Run: headless pygame with SDL's dummy video driver; simulated clock (each Clock.tick advances the game by its frame time, no real sleeping); random seed 0; keys injected as events and as key.get_pressed() state; mouse plan: one left click at the window centre at the start of phase 2, then a move to the lower-right quarter at the start of phase 3; restart key RETURN tapped at the start of phases 3 and 4.
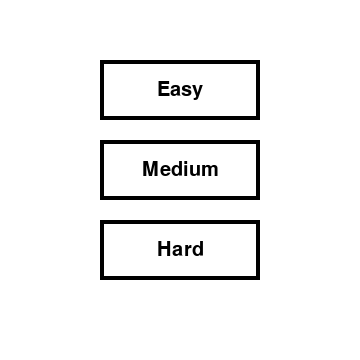
Frame 1 of 4 · flips 1–60 · no input
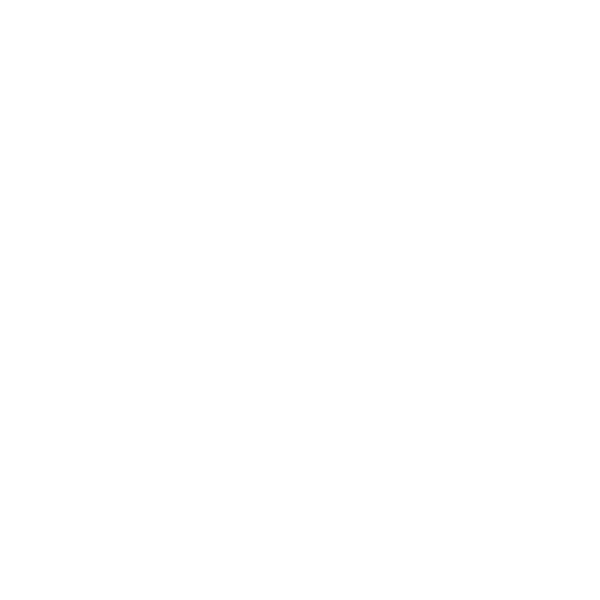
Frame 2 of 4 · flips 61–180 · clicked the window centre · tapped SPACE, RETURN · held RIGHT (→), D
Frame 3 of 4 · flips 181–300 · moved the mouse to the lower-right quarter · tapped RETURN · held DOWN (↓), S · screen unchanged from frame 2, image omitted
Frame 4 of 4 · flips 301–420 · tapped RETURN · held LEFT (←), A, UP (↑), W · screen unchanged from frame 3, image omitted

The pygame program that drew these frames:

import pygame
import random

#기본 상수 정의
fps = 60                #게임의 fps
field_width = 9        #게임판 너비
field_height = 9       #게임판 높이
mines = 10              #지뢰 갯수
tile_size = 40          #타일 크기
screen_width = tile_size * field_width     #창 너비
screen_height = tile_size * field_height    #창 높이
game_over = False
game_win = False
#기본 상수 정의

#################################
#############PHASE2##############
#################################
pygame.init()

flag_mark = '|>'

game_state = 1
# 0 == 게임 진행 중, 1 == 난이도 정하기, 2 == 다시 시작

screen_set = 0
# screen size 변경을 위한 변수
# 0 = 변경 가능, 1 = 변경 불가

level_font = pygame.font.Font(None, 30)
easy_text = level_font.render("Easy", True, 30)
easy_rect = easy_text.get_rect(center = (180 ,90))
medium_text = level_font.render("Medium", True, 30)
medium_rect = medium_text.get_rect(center = (180 ,170))
hard_text = level_font.render("Hard", True, 30)
hard_rect = hard_text.get_rect(center = (180 ,250))
level = ""

#################################
#############PHASE2##############
#################################



#색상 정의
black = (0, 0, 0)           #8
white = (255, 255, 255)
gray = (128, 128, 128)
red = (255, 0, 0)           #7
redgreen = (255, 170, 0)    #6
greenred = (170, 255, 0)    #5
green = (0, 255, 0)         #4
greenblue = (0, 255, 170)   #3
bluegreen = (0, 170, 255)   #2
blue = (0, 0, 255)          #1
#색상 정의

#게임판
field = []          #숫자와 지뢰의 위치정보, 0~8은 주변칸의 지뢰 갯수, 9는 지뢰
field_cover = []    #가림막 정보, 0은 공개된 위치, 1은 가려진 위치
#게임판

#해당 칸의 지뢰 여부 판별
def isMine(x, y):
    return (field[x][y] == 9)
#해당 칸의 지뢰 여부 판별

#주변의 지뢰 갯수 세기
def countMine(x, y):
    count = 0
    if(x != 0):
        if(isMine(x - 1, y)):
            count += 1

        if(y != 0):
            if(isMine(x - 1, y - 1)):
                count += 1
        
        if(y != field_height - 1):
            if(isMine(x - 1, y + 1)):
                count += 1

    if(x != field_width - 1):
        if(isMine(x + 1, y)):
            count += 1

        if(y != 0):
            if(isMine(x + 1, y - 1)):
                count += 1

        if(y != field_height - 1):
            if(isMine(x + 1, y + 1)):
                count += 1

    if(y != 0):
        if(isMine(x, y - 1)):
            count += 1

    if(y != field_height - 1):
        if(isMine(x, y + 1)):
            count += 1

    return count
#주변의 지뢰 갯수 세기

#게임판 만들기
def gameSetup():
    #################################
    #############PHASE2##############
    #################################
    global field, field_cover, game_state, mines, field_width, field_height, screen_height, screen_width
    game_state = 0
    if level == 'e':
        field_width = 9
        field_height = 9
        screen_height = tile_size * field_height
        screen_width = tile_size * field_width
        mines = 10
    elif level == 'm':
        field_width = 15
        field_height = 15
        screen_height = tile_size * field_height
        screen_width = tile_size * field_width
        mines = 25
    elif level == 'h':
        field_width = 21
        field_height = 21
        screen_height = tile_size * field_height
        screen_width = tile_size * field_width
        mines = 45
    screen = pygame.display.set_mode((screen_width, screen_height))
    screen.fill(white)
    
    field = []
    field_cover = []
    #################################
    #############PHASE2##############
    #################################
    #게임판 0, 가림막 1로 초기화
    for x in range(0, field_width):
        field.append([])
        field_cover.append([])
        for y in range(0, field_height):
            field[x].append(0)
            field_cover[x].append(1)
    #게임판 0, 가림막 1로 초기화

    #지뢰 위치 설정
    i = 0
    while(i < mines):
        rand = random.randrange(0, field_width * field_height)
        x = rand // field_height
        y = rand % field_height
        if(field[x][y] == 9):
            continue
        i += 1
        field[x][y] = 9
    #지뢰 위치 설정

    #지뢰가 없는 칸에 주변 지뢰 갯수 입력
    for x in range(0, field_width):
        for y in range(0, field_height):
            if(field[x][y] != 9):
                field[x][y] = countMine(x, y)
    #지뢰가 없는 칸에 주변 지뢰 갯수 입력
#게임판 만들기

#게임종료
def gameover(win):
    global game_over, game_win
    game_over = True
    game_win = win
    for x in range(0, field_width):
        for y in range(0, field_height):
            if(isMine(x, y)):
                field_cover[x][y] = 0
#게임종료

#칸 열기
def uncover(x, y):
    #################################
    #############PHASE2##############
    #################################
    if(field_cover[x][y] == 2):
         return
    # Flag Tile은 클릭 방지
    #################################
    #############PHASE2##############
    ################################# 
    #무한재귀 방지
    if(field_cover[x][y] == 0):
        return
    #무한재귀 방지

    field_cover[x][y] = 0

    #해당칸이 0이면 주변칸도 열어야 함
    if(field[x][y] == 0):
        if(x != 0):
            uncover(x - 1, y)

            if(y != 0):
                uncover(x - 1, y - 1)
        
            if(y != field_height - 1):
                uncover(x - 1, y + 1)

        if(x != field_width - 1):
            uncover(x + 1, y)

            if(y != 0):
                uncover(x + 1, y - 1)

            if(y != field_height - 1):
                uncover(x + 1, y + 1)

        if(y != 0):
            uncover(x, y - 1)

        if(y != field_height - 1):
            uncover(x, y + 1)
    #해당칸이 0이면 주변칸도 열어야 함
    
    #해당칸이 지뢰면 게임오버
    elif(isMine(x, y)):
        gameover(False)
    #해당칸이 지뢰면 게임오버

#칸 열기

#승리 확인
def gameWin():
    for x in range(0, field_width):
        for y in range(0, field_height):
            if(field[x][y] != 9 and field_cover[x][y] == 1):
                return False
    return True
#승리 확인

#################################
#############PHASE2##############
#################################

def level_select():
    pygame.draw.rect(screen, black, (100, 60, 160, 60), 4)
    pygame.draw.rect(screen, black, (100, 140, 160, 60), 4)
    pygame.draw.rect(screen, black, (100, 220, 160, 60), 4)
    screen.blit(easy_text, easy_rect)
    screen.blit(medium_text, medium_rect)
    screen.blit(hard_text, hard_rect)

def game_end():
    for x in range(field_width):
        for y in range(field_height):
            if isMine(x, y) and field_cover[x][y] != 2:
                rect = pygame.Rect(x * tile_size, y * tile_size, tile_size, tile_size)
                pygame.draw.rect(screen, white, rect)
                mine = 'X'
                color = red
                text = pygame.font.Font(None, 24).render((mine), True, color)
                screen.blit(text, (x * tile_size + 12, y * tile_size + 8))
    end_message_font = pygame.font.Font(None, 50)
    if(game_win):
        end_message_text = end_message_font.render("You WIN!", True, black)
    else:
        end_message_text = end_message_font.render("You LOSE!", True, black)
    end_message_rect = end_message_text.get_rect(center = (screen_width/2, screen_height/2 - 20))
    restart_font = pygame.font.Font(None, 40)
    restart_text = restart_font.render("Restart : Enter", True, black)
    restart_rect = restart_text.get_rect(center = (screen_width/2 , screen_height/2 + 50 - 20))
    quit_font = pygame.font.Font(None, 40)
    quit_text = quit_font.render("Quit : Q", True, black)
    quit_rect = quit_text.get_rect(center = (screen_width/2, screen_height/2 + 80 - 20))
    screen.blit(end_message_text, end_message_rect)
    screen.blit(restart_text, restart_rect)
    screen.blit(quit_text, quit_rect)

def check_flag():
    for x in range(field_width):
        for y in range(field_height):
            if field_cover[x][y] == 0 and 0 < field[x][y] < 9:
                if around_flag_num(x, y) == field[x][y]:
                    if x != 0:
                        uncover(x-1, y)
                        if y != 0:
                            uncover(x-1, y-1)
                        if y != field_height-1:
                            uncover(x-1, y+1)
                    if x != field_width-1:
                        uncover(x+1, y)
                        if y != 0:
                            uncover(x+1, y-1)
                        if y != field_height-1:
                            uncover(x+1, y+1)
                    if y != 0:
                        uncover(x, y-1)
                    if y != field_height - 1:
                        uncover(x, y+1)
 
            

def around_flag_num(x, y):
    flag_num = 0
    if x != 0:
        if field_cover[x-1][y] == 2:
        	flag_num += 1
        if y != 0:
            if field_cover[x-1][y-1] == 2:
                flag_num += 1
        if y != field_height-1:
            if field_cover[x-1][y+1] == 2:
                flag_num += 1 
    if x != field_width-1:
        if field_cover[x+1][y] == 2:
            flag_num += 1
        if y != 0:
            if field_cover[x+1][y-1] == 2:
                flag_num += 1
        if y != field_height-1:
            if field_cover[x+1][y+1] == 2:
                flag_num += 1
    if y != 0:
        if field_cover[x][y-1] == 2:
            flag_num += 1
    if y != field_height - 1:
        if field_cover[x][y+1] == 2:
            flag_num += 1
    return flag_num
    
#################################
#############PHASE2##############
#################################
   
#게임 시작
#pygame.init()                           #pygame 라이브러리 초기화
pygame.display.set_caption("minesweeper")  #창 제목 설정
screen = pygame.display.set_mode((screen_width, screen_height))
clock = pygame.time.Clock()

running = True
while running:
    #################################
    #############PHASE2##############
    #################################
    if game_state == 1:
        if screen_set == 0:
            field_width = 9
            field_height = 9
            screen_width = field_width * tile_size
            screen_height = field_height * tile_size
            screen = pygame.display.set_mode((screen_width, screen_height))
            screen.fill(white)
            screen_set = 1
            level_select()
    elif game_over == True:
        game_end()
    #################################
    #############PHASE2##############
    #################################
    for event in pygame.event.get():
        if(event.type == pygame.QUIT):
            running = False
        #################################
        #############PHASE2##############
        #################################
        elif event.type == pygame.KEYDOWN:
            if game_over == True:
                if event.key == pygame.K_RETURN:
                     screen_set = 0
                     game_state = 1
                     game_over = False
                     break
                elif event.unicode.upper() == 'Q':
                    running = False
        #################################
        #############PHASE2##############
        #################################
        elif(event.type == pygame.MOUSEBUTTONDOWN and not game_over):
            #################################
            #############PHASE2##############
            #################################
            if game_state == 1:
                x, y = event.pos[0], event.pos[1]
                if 100 <= x < 260:
                    if 60 <= y <=120:
                        level = 'e'
                        gameSetup()
                    elif 140 <= y <= 200:
                        level = 'm'
                        gameSetup()
                    elif 220 <= y <= 280:
                        level = 'h'
                        gameSetup()
                continue
            #################################
            #############PHASE2##############
            #################################
            x, y = event.pos[0] // tile_size, event.pos[1] // tile_size
            if(0 <= x < field_width and 0 <= y < field_height):
            #################################
            #############PHASE2##############
            #################################
                if event.button == 1:
                    uncover(x, y)
                elif event.button == 2:
                    check_flag()
                elif event.button == 3:
                    if field_cover[x][y] == 1:
                        field_cover[x][y] = 2
                    elif field_cover[x][y] == 2:
                        field_cover[x][y] = 1
             #################################
             #############PHASE2##############
             #################################

    if game_state == 0 and game_over == False:
        for x in range(field_width):
            for y in range(field_height):
                rect = pygame.Rect(x * tile_size, y * tile_size, tile_size, tile_size)
                if(field_cover[x][y]):
                    pygame.draw.rect(screen, white, rect)
                    #################################
                    #############PHASE2##############
                    #################################
                    if field_cover[x][y] == 2:
                        pygame.draw.rect(screen, black, rect, 2)
                        text = pygame.font.Font(None, 24).render((flag_mark), True, red)
                        screen.blit(text, (x * tile_size + 12, y * tile_size + 8))
                    #################################
                    #############PHASE2##############
                    #################################
                else:
                    color = gray
                    pygame.draw.rect(screen, color, rect)
                    number = field[x][y]
                    if(isMine(x, y)):
                        if(game_win):
                            mine = 'O'
                            color = white
                        else:
                            mine = 'X'
                            color = red
                        text = pygame.font.Font(None, 24).render((mine), True, color)
                    if(number > 0 and not isMine(x, y)):
                        if(number == 1):
                            text_color = blue
                        elif(number == 2):
                            text_color = bluegreen
                        elif(number == 3):
                            text_color = greenblue
                        elif(number == 4):
                            text_color = green
                        elif(number == 5):
                            text_color = greenred
                        elif(number == 6):
                            text_color = redgreen
                        elif(number == 7):
                            text_color = red
                        elif(number == 8):
                            text_color = black
                        text = pygame.font.Font(None, 24).render(str(number), True, text_color)
                    if(number != 0):
                        screen.blit(text, (x * tile_size + 12, y * tile_size + 8))

        if(gameWin()):
            gameover(True)

    pygame.display.flip()
    clock.tick(fps)


#for x in range(0, field_width):
#    print(field[x])
    
#게임 종료
pygame.quit()
